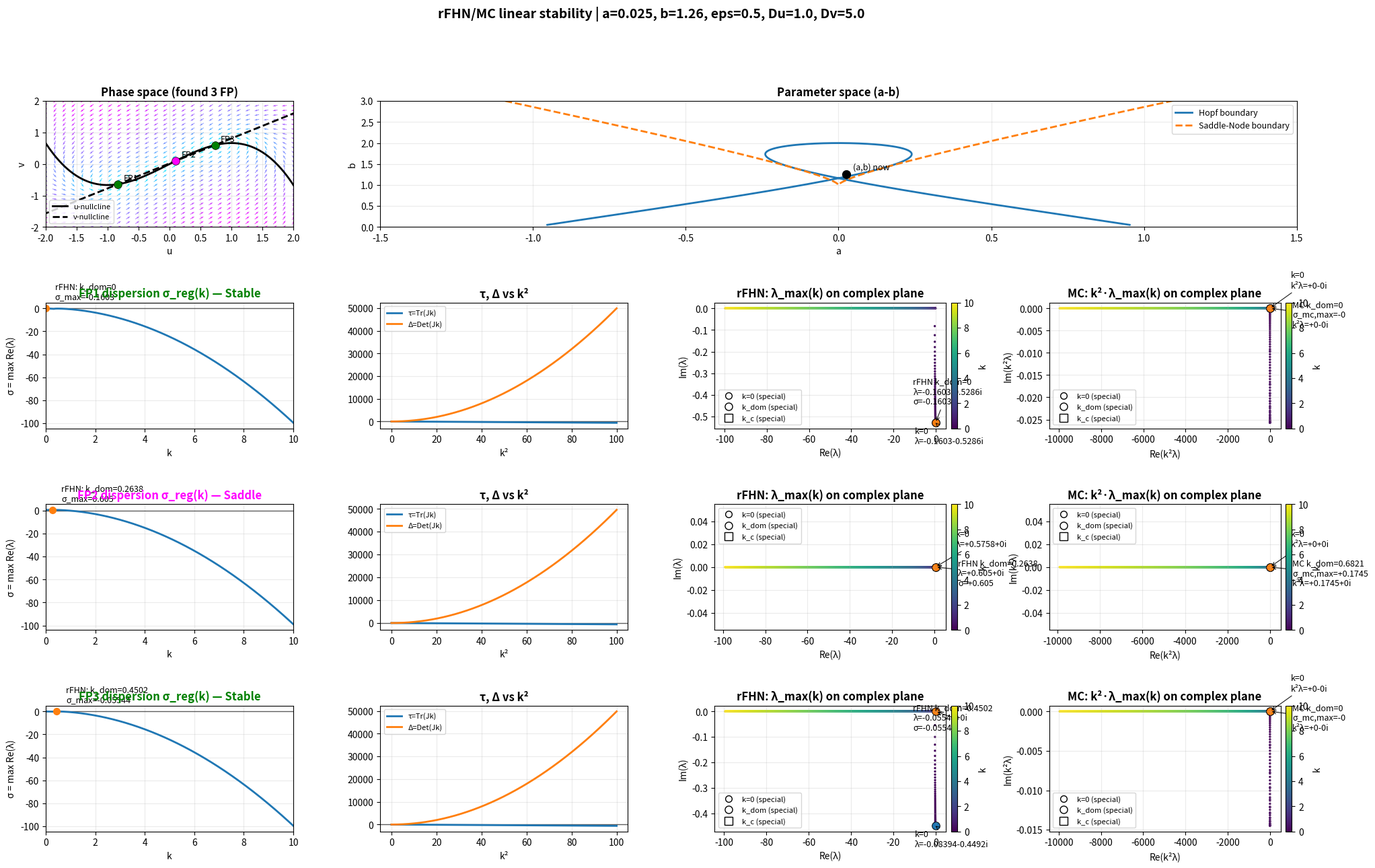

This figure's Python source:
import numpy as np
import matplotlib.pyplot as plt
import matplotlib.gridspec as gridspec
from matplotlib.colors import Normalize
from scipy.optimize import brentq
import warnings

warnings.filterwarnings("ignore")

# ======================================================
# INPUT PARAMETERS (edit ONLY this block)
# ======================================================
PARAMS = {
    "a": 0.025,
    "b": 1.26,
    "eps": 0.5,
    "Du": 1.0,
    "Dv": 5.0,
}

# ======================================================
# RESOLUTION / RANGES
# ======================================================
RES = {
    # phase plane
    "phase_grid": 28,
    "phase_xlim": (-2.0, 2.0),
    "phase_ylim": (-2.0, 2.0),

    # (a,b) parameter plane
    "ab_xlim": (-1.5, 1.5),
    "ab_ylim": (0.0, 3.0),
    "boundary_n_u": 5000,
    "boundary_u_eps": 1e-4,

    # k grids
    "k_max": 10.0,
    "n_k": 2200,         # dense for complex-plane scatter
    "k2_max": None,
    "n_k2": 1600,

    # annotation / scatter styling
    "scatter_s": 6,
    "special_s": 70,
    "special_edge_lw": 0.7,
    "ann_font": 9,
    "ann_scale": 22,     # base offset magnitude in "offset points"
}


# ======================================================
# MODEL / LINEAR ALGEBRA
# ======================================================
def f_u(u, v):
    return u - u**3 / 3.0 - v


def g_v(u, v, a, b, eps):
    return eps * (u + a - b * v)


def u_null(u):
    return u - u**3 / 3.0


def v_null(u, a, b):
    return (u + a) / b


def jac(u, v, eps, b):
    return np.array([[1.0 - u**2, -1.0],
                     [eps,        -eps * b]])


def jac_k(u, v, eps, b, Du, Dv, k):
    J = jac(u, v, eps, b).copy()
    k2 = k**2
    J[0, 0] -= Du * k2
    J[1, 1] -= Dv * k2
    return J


def trace_J(u, eps, b):
    return (1.0 - u**2) - eps * b


def det_J(u, eps, b):
    return (1.0 - u**2) * (-eps * b) + eps


def trace_Jk(u, v, eps, b, Du, Dv, k2):
    return trace_J(u, eps, b) - k2 * (Du + Dv)


def det_Jk(u, v, eps, b, Du, Dv, k2):
    fu = 1.0 - u**2
    gv = -eps * b
    return Du * Dv * k2**2 - (Du * gv + Dv * fu) * k2 + det_J(u, eps, b)


def stab_label_of_fp(p, eps, b):
    ev = np.linalg.eigvals(jac(p[0], p[1], eps, b))
    re = ev.real
    if np.max(re) < -1e-9:
        return "Stable", "green"
    if np.min(re) > 1e-9:
        return "Unstable", "red"
    return "Saddle", "magenta"


def lambda_max_from_tau_delta(tau, delta):
    """
    λ = (τ ± sqrt(τ^2 - 4Δ))/2, choose branch with larger Re.
    tau, delta may be arrays (real). Return complex array.
    """
    tau = np.asarray(tau)
    delta = np.asarray(delta)
    disc = (tau.astype(complex))**2 - 4.0 * (delta.astype(complex))
    root = np.sqrt(disc)
    lam1 = 0.5 * (tau + root)
    lam2 = 0.5 * (tau - root)
    return np.where(lam1.real >= lam2.real, lam1, lam2)


# ======================================================
# FIXED POINTS
# ======================================================
def find_fps(a, b):
    def diff(u):
        return u_null(u) - v_null(u, a, b)

    u_arr = np.linspace(-3.0, 3.0, 25000)
    vals = diff(u_arr)
    fps = []
    for i in range(len(vals) - 1):
        if vals[i] * vals[i + 1] < 0:
            try:
                u_fp = brentq(diff, u_arr[i], u_arr[i + 1], xtol=1e-12)
                fps.append(np.array([u_fp, u_null(u_fp)]))
            except Exception:
                pass
    return fps


# ======================================================
# PARAMETER-SPACE BOUNDARIES (smooth)
# ======================================================
def param_curves_exact(eps, b_min=0.05, b_max=5.0, u_eps=1e-4, n_u=5000):
    u = np.linspace(-1.0 + u_eps, 1.0 - u_eps, n_u)
    un = u_null(u)

    bH = (1.0 - u**2) / eps
    aH = bH * un - u
    mH = np.isfinite(bH) & (bH >= b_min) & (bH <= b_max)
    aH, bH = aH[mH], bH[mH]

    bS = 1.0 / (1.0 - u**2)
    aS = bS * un - u
    mS = np.isfinite(bS) & (bS >= b_min) & (bS <= b_max)
    aS, bS = aS[mS], bS[mS]

    return aH, bH, aS, bS


# ======================================================
# PER-FP HELPERS
# ======================================================
def sigma_curve_for_fp(p, eps, b, Du, Dv, kv):
    """
    Regular (rFHN) dispersion: σ_reg(k) = max Re(eigs(J_k)).
    """
    u, v = p
    sig = np.empty_like(kv, dtype=float)
    for i, k in enumerate(kv):
        ev = np.linalg.eigvals(jac_k(u, v, eps, b, Du, Dv, k))
        sig[i] = np.max(ev.real)
    return sig


def find_kc_from_sigma(kv, sig, allow_k0=True):
    """
    Find first sign-change crossing from negative to positive.
    If allow_k0=False, ignore the very first segment starting at k=0.
    """
    start = 0 if allow_k0 else 1
    idx = np.where((sig[start:-1] < 0.0) & (sig[start+1:] > 0.0))[0]
    if len(idx) == 0:
        return np.nan
    i = idx[0] + start
    x0, x1 = kv[i], kv[i + 1]
    y0, y1 = sig[i], sig[i + 1]
    if np.isfinite(y0) and np.isfinite(y1) and (y1 != y0):
        return x0 - y0 * (x1 - x0) / (y1 - y0)
    return x0


def dominant_k_from_sigma(kv, sig):
    j = int(np.nanargmax(sig))
    return kv[j], sig[j], j


# ======================================================
# SMART ANNOTATION OFFSETS (reduce overlap)
# ======================================================
def smart_offset(z, scale=22):
    x = float(np.real(z))
    y = float(np.imag(z))
    dx = scale if x >= 0 else -scale
    dy = scale if y >= 0 else -scale
    return dx, dy


def smart_offset_three(z0, z1, z2, base=22):
    d0 = smart_offset(z0, base)
    d1 = smart_offset(z1, base)
    d2 = smart_offset(z2, base)
    d1 = (int(d1[0] * 1.10), int(-d1[1] * 0.95))
    d2 = (int(-d2[0] * 0.95), int(d2[1] * 1.10))
    return d0, d1, d2


# ======================================================
# PLOTTING (ONE SINGLE FIGURE)
# Row 0: phase | parameter
# Row i: dispersion | tau/delta | λ_max scatter | k^2 λ_max scatter (MC)
# ======================================================
def plot_one_figure(a, b, eps, Du, Dv):
    fps = find_fps(a, b)
    nfp = len(fps)

    nrows = 1 + nfp
    fig = plt.figure(figsize=(24.0, 4.2 + 3.3 * nfp))
    gs = gridspec.GridSpec(nrows, 4, figure=fig, wspace=0.35, hspace=0.60)

    # ---------- Row 0 ----------
    ax_phase = fig.add_subplot(gs[0, 0])
    ax_param = fig.add_subplot(gs[0, 1:4])

    # Phase space
    NQ = RES["phase_grid"]
    ug = np.linspace(RES["phase_xlim"][0], RES["phase_xlim"][1], NQ)
    vg = np.linspace(RES["phase_ylim"][0], RES["phase_ylim"][1], NQ)
    U, V = np.meshgrid(ug, vg)

    dU = f_u(U, V)
    dV = g_v(U, V, a, b, eps)
    spd = np.sqrt(dU**2 + dV**2)
    spd[spd < 1e-12] = 1e-12
    log_spd = np.log1p(spd)
    norm = Normalize(vmin=log_spd.min(), vmax=log_spd.max())
    ax_phase.quiver(U, V, dU / spd, dV / spd, log_spd, cmap="cool", norm=norm, pivot="mid", alpha=0.9)

    uu = np.linspace(RES["phase_xlim"][0] - 0.2, RES["phase_xlim"][1] + 0.2, 900)
    ax_phase.plot(uu, u_null(uu), "k-", lw=2, label="u-nullcline")
    ax_phase.plot(uu, v_null(uu, a, b), "k--", lw=2, label="v-nullcline")

    for i, p in enumerate(fps, 1):
        lab, col = stab_label_of_fp(p, eps, b)
        ax_phase.plot(p[0], p[1], "o", ms=8.5, color=col, mec="k", mew=0.5)
        ax_phase.annotate(f"FP{i}", (p[0], p[1]), textcoords="offset points", xytext=(6, 4), fontsize=9)

    ax_phase.set_title(f"Phase space (found {nfp} FP)", fontweight="bold")
    ax_phase.set_xlabel("u")
    ax_phase.set_ylabel("v")
    ax_phase.set_xlim(*RES["phase_xlim"])
    ax_phase.set_ylim(*RES["phase_ylim"])
    ax_phase.grid(True, alpha=0.25)
    ax_phase.legend(fontsize=8, loc="lower left")

    # Parameter space
    aH, bH, aS, bS = param_curves_exact(
        eps,
        b_min=0.05, b_max=5.0,
        u_eps=RES["boundary_u_eps"],
        n_u=RES["boundary_n_u"],
    )
    if len(aH):
        ax_param.plot(aH, bH, "-", lw=2, label="Hopf boundary")
    if len(aS):
        ax_param.plot(aS, bS, "--", lw=2, label="Saddle-Node boundary")
    ax_param.plot(a, b, "ko", ms=8.5)
    ax_param.annotate("(a,b) now", (a, b), textcoords="offset points", xytext=(7, 5), fontsize=9)

    ax_param.set_title("Parameter space (a-b)", fontweight="bold")
    ax_param.set_xlabel("a")
    ax_param.set_ylabel("b")
    ax_param.set_xlim(*RES["ab_xlim"])
    ax_param.set_ylim(*RES["ab_ylim"])
    ax_param.grid(True, alpha=0.25)
    ax_param.legend(fontsize=9)

    # Common grids
    kv = np.linspace(0.0, RES["k_max"], RES["n_k"])
    kv2 = kv**2
    k2v = np.linspace(
        0.0,
        (RES["k2_max"] if RES["k2_max"] is not None else RES["k_max"]**2),
        RES["n_k2"]
    )

    # ---------- FP rows ----------
    for r, p in enumerate(fps, start=1):
        fp_id = r
        u, v = p
        lab, col = stab_label_of_fp(p, eps, b)

        ax_disp = fig.add_subplot(gs[r, 0])
        ax_trdt = fig.add_subplot(gs[r, 1])
        ax_cplx = fig.add_subplot(gs[r, 2])
        ax_k2cx = fig.add_subplot(gs[r, 3])

        # =========================
        # Regular dispersion σ_reg(k)
        # =========================
        sig = sigma_curve_for_fp(p, eps, b, Du, Dv, kv)
        kc_reg = find_kc_from_sigma(kv, sig, allow_k0=True)
        kdom_reg, smax_reg, j_dom_reg = dominant_k_from_sigma(kv, sig)

        # =========================
        # Mass-conserved "dispersion" proxy:
        # σ_mc(k) = k^2 σ_reg(k)
        # (Same J(k), growth multiplied by k^2)
        # =========================
        sig_mc = kv2 * sig
        # k=0 is always 0 in MC, so a "crossing" definition is the same for k>0;
        # we can ignore the segment at k=0 to avoid trivial behavior.
        kc_mc = find_kc_from_sigma(kv, sig_mc, allow_k0=False)
        kdom_mc, smax_mc, j_dom_mc = dominant_k_from_sigma(kv, sig_mc)

        # Plot σ_reg(k)
        ax_disp.axhline(0, color="k", lw=1, alpha=0.6)
        ax_disp.plot(kv, sig, lw=2)
        ax_disp.plot([kdom_reg], [smax_reg], "o", ms=7)
        ax_disp.annotate(
            f"rFHN: k_dom={kdom_reg:.4g}\nσ_max={smax_reg:.4g}",
            (kdom_reg, smax_reg),
            textcoords="offset points", xytext=(10, 10), fontsize=9
        )
        if np.isfinite(kc_reg):
            ax_disp.plot([kc_reg], [0.0], "s", ms=7)
            ax_disp.annotate(
                f"rFHN: k_c={kc_reg:.4g}",
                (kc_reg, 0.0),
                textcoords="offset points", xytext=(10, -22), fontsize=9
            )

        ax_disp.set_title(f"FP{fp_id} dispersion σ_reg(k) — {lab}", fontweight="bold", color=col)
        ax_disp.set_xlabel("k")
        ax_disp.set_ylabel("σ = max Re(λ)")
        ax_disp.set_xlim(0, RES["k_max"])
        ax_disp.grid(True, alpha=0.25)

        # τ, Δ vs k²
        tau2 = trace_Jk(u, v, eps, b, Du, Dv, k2v)
        del2 = det_Jk(u, v, eps, b, Du, Dv, k2v)
        ax_trdt.axhline(0, color="k", lw=1, alpha=0.6)
        ax_trdt.plot(k2v, tau2, lw=2, label="τ=Tr(Jk)")
        ax_trdt.plot(k2v, del2, lw=2, label="Δ=Det(Jk)")
        ax_trdt.set_title("τ, Δ vs k²", fontweight="bold")
        ax_trdt.set_xlabel("k²")
        ax_trdt.grid(True, alpha=0.25)
        ax_trdt.legend(fontsize=8)

        # λ_max(k) complex scatter colored by k (regular)
        tau_k = trace_Jk(u, v, eps, b, Du, Dv, kv2)
        del_k = det_Jk(u, v, eps, b, Du, Dv, kv2)
        lam = lambda_max_from_tau_delta(tau_k, del_k)

        c_norm = Normalize(vmin=float(kv.min()), vmax=float(kv.max()))
        sc1 = ax_cplx.scatter(
            lam.real, lam.imag,
            c=kv, s=RES["scatter_s"], cmap="viridis", norm=c_norm,
            linewidths=0
        )
        cbar1 = fig.colorbar(sc1, ax=ax_cplx, fraction=0.046, pad=0.02)
        cbar1.set_label("k", rotation=90)

        # special indices (regular)
        j0 = 0
        j_c_reg = None
        if np.isfinite(kc_reg):
            j_c_reg = int(np.argmin(np.abs(kv - kc_reg)))

        # offsets (regular): k=0, k_dom_reg, k_c_reg
        if j_c_reg is None:
            d0, d1, _ = smart_offset_three(lam[j0], lam[j_dom_reg], lam[j_dom_reg], base=RES["ann_scale"])
            d2 = None
        else:
            d0, d1, d2 = smart_offset_three(lam[j0], lam[j_dom_reg], lam[j_c_reg], base=RES["ann_scale"])

        arrow = dict(arrowstyle="->", lw=0.8, alpha=0.9)

        # plot + annotate k=0 (regular)
        ax_cplx.scatter(
            [lam.real[j0]], [lam.imag[j0]],
            s=RES["special_s"], marker="o",
            edgecolors="k", linewidths=RES["special_edge_lw"]
        )
        ax_cplx.annotate(
            f"k=0\nλ={lam[j0].real:+.4g}{lam[j0].imag:+.4g}i",
            (lam.real[j0], lam.imag[j0]),
            textcoords="offset points", xytext=d0,
            fontsize=RES["ann_font"], arrowprops=arrow
        )

        # plot + annotate k_dom (regular)
        ax_cplx.scatter(
            [lam.real[j_dom_reg]], [lam.imag[j_dom_reg]],
            s=RES["special_s"], marker="o",
            edgecolors="k", linewidths=RES["special_edge_lw"]
        )
        ax_cplx.annotate(
            f"rFHN k_dom={kdom_reg:.4g}\nλ={lam[j_dom_reg].real:+.4g}{lam[j_dom_reg].imag:+.4g}i\nσ={sig[j_dom_reg]:+.4g}",
            (lam.real[j_dom_reg], lam.imag[j_dom_reg]),
            textcoords="offset points", xytext=d1,
            fontsize=RES["ann_font"], arrowprops=arrow
        )

        # plot + annotate k_c (regular)
        if j_c_reg is not None:
            ax_cplx.scatter(
                [lam.real[j_c_reg]], [lam.imag[j_c_reg]],
                s=RES["special_s"], marker="s",
                edgecolors="k", linewidths=RES["special_edge_lw"]
            )
            ax_cplx.annotate(
                f"rFHN k_c={kc_reg:.4g}\nλ={lam[j_c_reg].real:+.4g}{lam[j_c_reg].imag:+.4g}i\nσ≈0",
                (lam.real[j_c_reg], lam.imag[j_c_reg]),
                textcoords="offset points", xytext=d2,
                fontsize=RES["ann_font"], arrowprops=arrow
            )

        # legend (explicit)
        from matplotlib.lines import Line2D
        handles = [
            Line2D([0], [0], marker="o", color="none", markerfacecolor="none",
                   markeredgecolor="k", markersize=7, label="k=0 (special)"),
            Line2D([0], [0], marker="o", color="none", markerfacecolor="none",
                   markeredgecolor="k", markersize=8, label="k_dom (special)"),
            Line2D([0], [0], marker="s", color="none", markerfacecolor="none",
                   markeredgecolor="k", markersize=8, label="k_c (special)"),
        ]
        ax_cplx.legend(handles=handles, fontsize=8, loc="best")
        ax_cplx.set_title("rFHN: λ_max(k) on complex plane", fontweight="bold")
        ax_cplx.set_xlabel("Re(λ)")
        ax_cplx.set_ylabel("Im(λ)")
        ax_cplx.grid(True, alpha=0.25)

        # =========================
        # MC: k²λ_max(k) scatter (and MC-specific k_dom)
        # =========================
        k2lam = (kv2.astype(complex)) * lam
        sc2 = ax_k2cx.scatter(
            k2lam.real, k2lam.imag,
            c=kv, s=RES["scatter_s"], cmap="viridis", norm=c_norm,
            linewidths=0
        )
        cbar2 = fig.colorbar(sc2, ax=ax_k2cx, fraction=0.046, pad=0.02)
        cbar2.set_label("k", rotation=90)

        # MC special indices
        j_c_mc = None
        if np.isfinite(kc_mc):
            j_c_mc = int(np.argmin(np.abs(kv - kc_mc)))

        # offsets for MC labels: k=0, k_dom_mc, k_c_mc
        if j_c_mc is None:
            e0, e1, _ = smart_offset_three(k2lam[j0], k2lam[j_dom_mc], k2lam[j_dom_mc], base=RES["ann_scale"])
            e2 = None
        else:
            e0, e1, e2 = smart_offset_three(k2lam[j0], k2lam[j_dom_mc], k2lam[j_c_mc], base=RES["ann_scale"])

        # mark + annotate k=0 (MC)
        ax_k2cx.scatter(
            [k2lam.real[j0]], [k2lam.imag[j0]],
            s=RES["special_s"], marker="o",
            edgecolors="k", linewidths=RES["special_edge_lw"]
        )
        ax_k2cx.annotate(
            f"k=0\nk²λ={k2lam[j0].real:+.4g}{k2lam[j0].imag:+.4g}i",
            (k2lam.real[j0], k2lam.imag[j0]),
            textcoords="offset points", xytext=e0,
            fontsize=RES["ann_font"], arrowprops=arrow
        )

        # mark + annotate k_dom (MC)
        ax_k2cx.scatter(
            [k2lam.real[j_dom_mc]], [k2lam.imag[j_dom_mc]],
            s=RES["special_s"], marker="o",
            edgecolors="k", linewidths=RES["special_edge_lw"]
        )
        ax_k2cx.annotate(
            f"MC k_dom={kdom_mc:.4g}\nσ_mc,max={smax_mc:+.4g}\nk²λ={k2lam[j_dom_mc].real:+.4g}{k2lam[j_dom_mc].imag:+.4g}i",
            (k2lam.real[j_dom_mc], k2lam.imag[j_dom_mc]),
            textcoords="offset points", xytext=e1,
            fontsize=RES["ann_font"], arrowprops=arrow
        )

        # mark + annotate k_c (MC)
        if j_c_mc is not None:
            ax_k2cx.scatter(
                [k2lam.real[j_c_mc]], [k2lam.imag[j_c_mc]],
                s=RES["special_s"], marker="s",
                edgecolors="k", linewidths=RES["special_edge_lw"]
            )
            ax_k2cx.annotate(
                f"MC k_c={kc_mc:.4g}\nk²λ={k2lam[j_c_mc].real:+.4g}{k2lam[j_c_mc].imag:+.4g}i",
                (k2lam.real[j_c_mc], k2lam.imag[j_c_mc]),
                textcoords="offset points", xytext=e2,
                fontsize=RES["ann_font"], arrowprops=arrow
            )

        ax_k2cx.legend(handles=handles, fontsize=8, loc="best")
        ax_k2cx.set_title("MC: k²·λ_max(k) on complex plane", fontweight="bold")
        ax_k2cx.set_xlabel("Re(k²λ)")
        ax_k2cx.set_ylabel("Im(k²λ)")
        ax_k2cx.grid(True, alpha=0.25)

    fig.suptitle(
        f"rFHN/MC linear stability | a={a}, b={b}, eps={eps}, Du={Du}, Dv={Dv}",
        fontsize=14, fontweight="bold"
    )
    return fig


def main():
    p = PARAMS
    print("\n=== RUNNING PARAMETERS ===")
    for key in ["a", "b", "eps", "Du", "Dv"]:
        print(f"  {key:<3} = {p[key]}")
    print("==========================\n")

    plot_one_figure(p["a"], p["b"], p["eps"], p["Du"], p["Dv"])
    plt.show()


if __name__ == "__main__":
    main()
